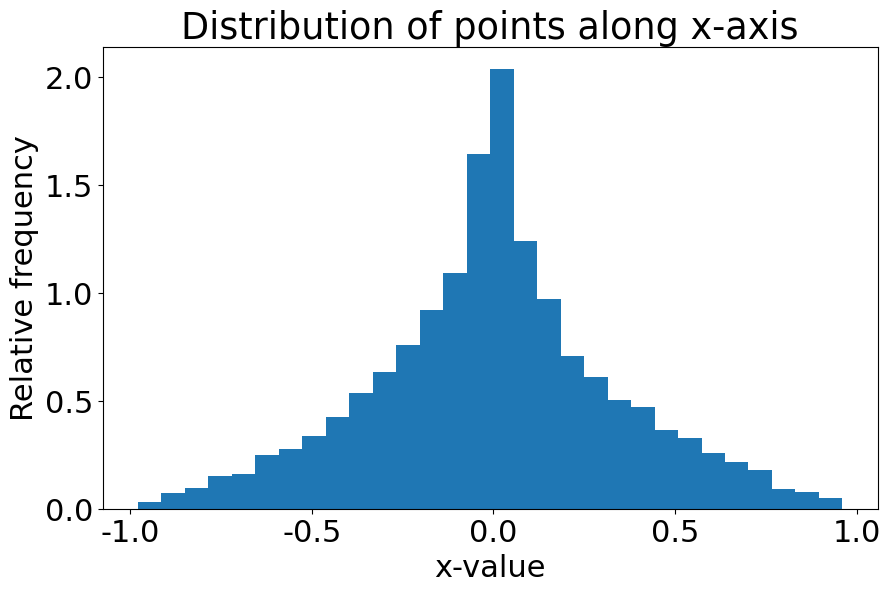

Python code for this plot: (Note: this script raises an exception after producing the figure.)
import matplotlib.pyplot as plt
import matplotlib
import numpy as np

font = {'family' : 'normal',
        'weight' : 'normal',
        'size'   : 22}
matplotlib.rc('font', **font)
plt.rcParams["figure.figsize"] = (10,6)

x = lambda n, b=0.5: np.linspace(-b, b, n)
y = lambda n, b=2: np.random.uniform(-b, b, n)
p = lambda n, b1=0.5, b2=2: x(n, b1) * y(n, b2)
d = plt.hist(p(10000), bins=30, density=True)
plt.xlabel("x-value")
plt.ylabel("Relative frequency")
plt.title("Distribution of points along x-axis")
plt.savefig("figures/point_dist_sig")